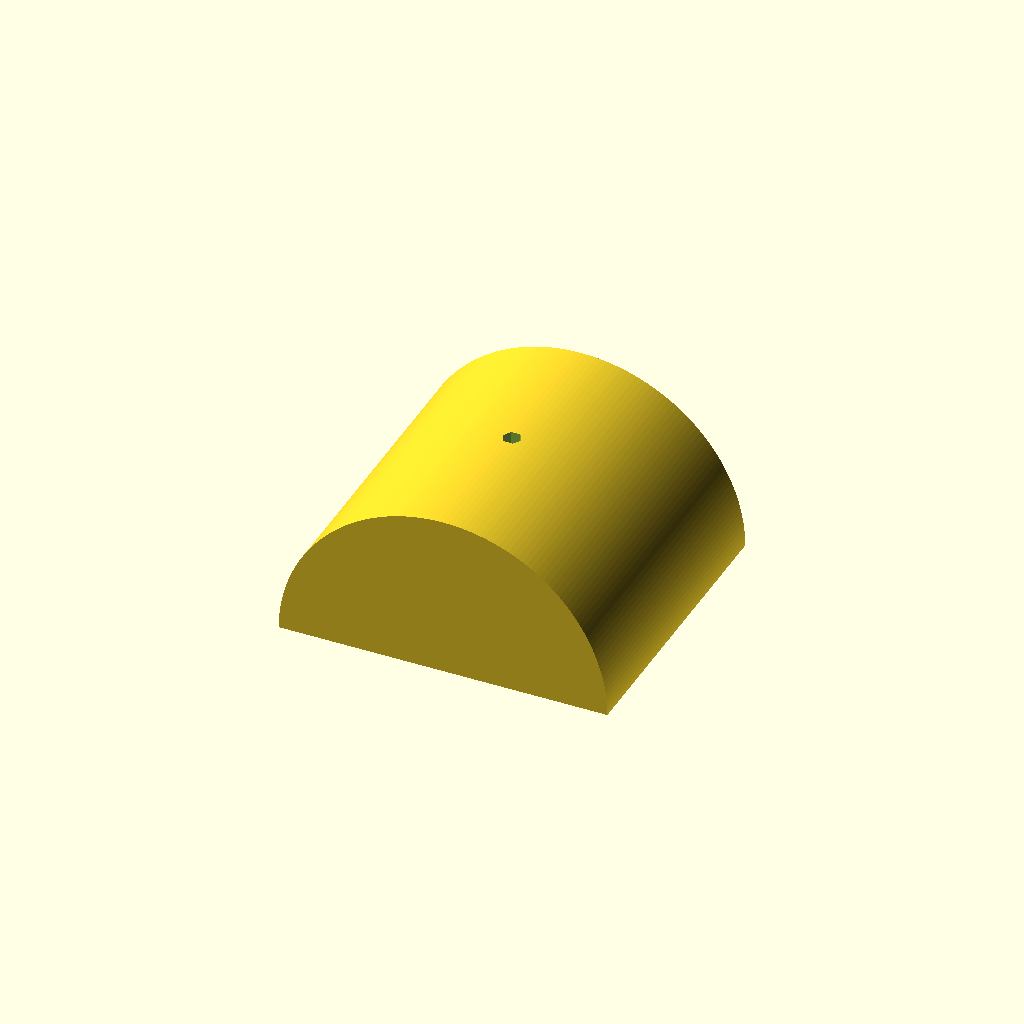
Cell 1: rendered with the file's own defaults.
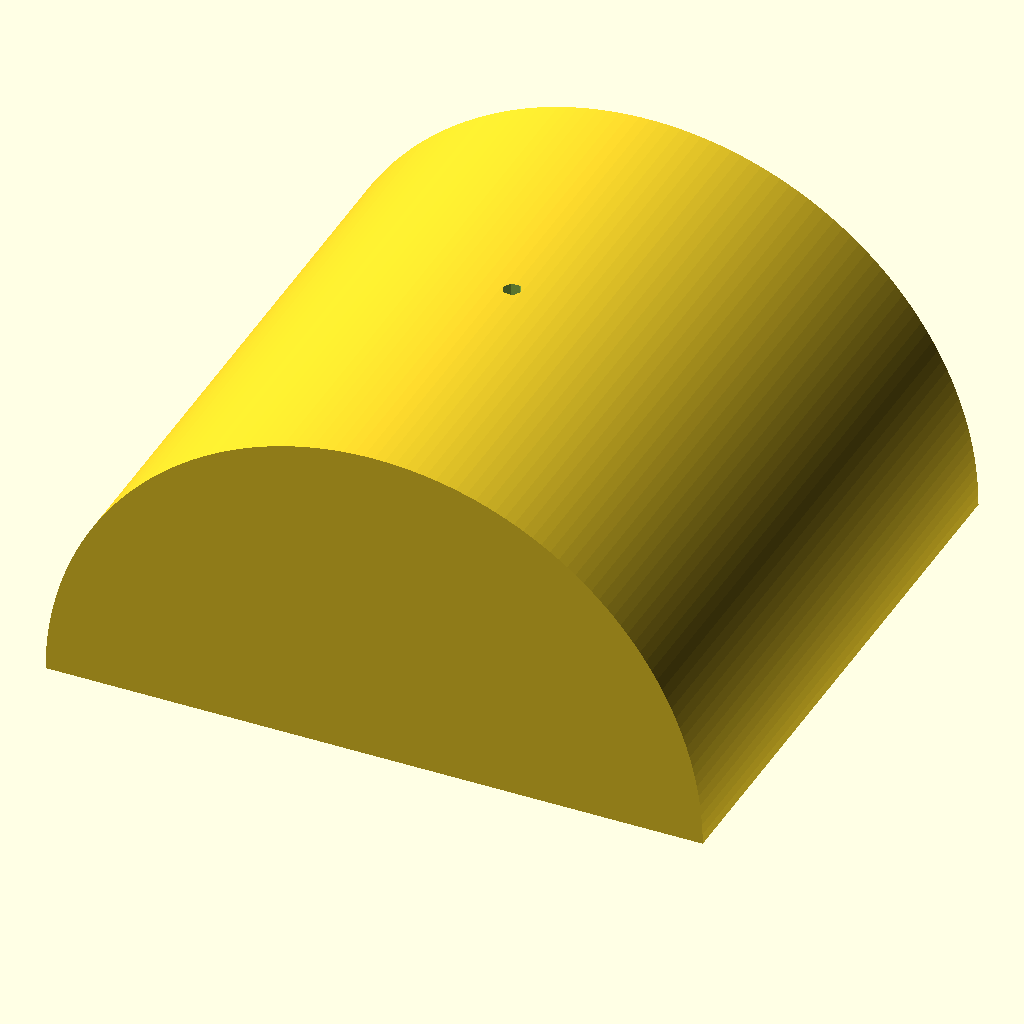
Cell 2: r = 300 (everything else at default).
One fixed orthographic camera (rotation 55°, 0°, 25°; colour scheme Cornfield) for every cell.
OpenSCAD source file inputs/thingiverse/files/thing-278585/files/Ankleboard-uni-axis.scad:
r=150; //Radius of Hemisphere
a=10; //Screw Diameter
b=16; //Screw nut Diameter
x=20; //Nut Depth

ankle_board_uni();

module ankle_board_uni(){
difference(){
rotate([90,0,0])cylinder(h=2*r*.9,r=r, center=true, $fn=200);
translate([0,0,(r+5)/-2])cube([r*2.3,r*2.3,r+5],center = true);
translate([0,0,-2])cylinder(r+5,(a+1)/2,(a+1)/2);
translate([0,0,r-(r-x)])hexagon(r+5,(b+1)/2);
}
}

module reg_polygon(sides,radius)
{
  function dia(r) = sqrt(pow(r*2,2)/2);  //sqrt((r*2^2)/2) if only we had an exponention op
  if(sides<2) square([radius,0]);
  if(sides==3) triangle(radius);
  if(sides==4) square([dia(radius),dia(radius)],center=true);
  if(sides>4) circle(r=radius,$fn=sides);
}

module hexagonf(radius)
{
  reg_polygon(6,radius);
}

module hexagon(height,radius) 
{
  linear_extrude(height=height) hexagonf(radius);
}
Parameter table extracted from the source (name, type, default, range or options):
r: number, default 150
a: number, default 10
b: number, default 16
x: number, default 20
